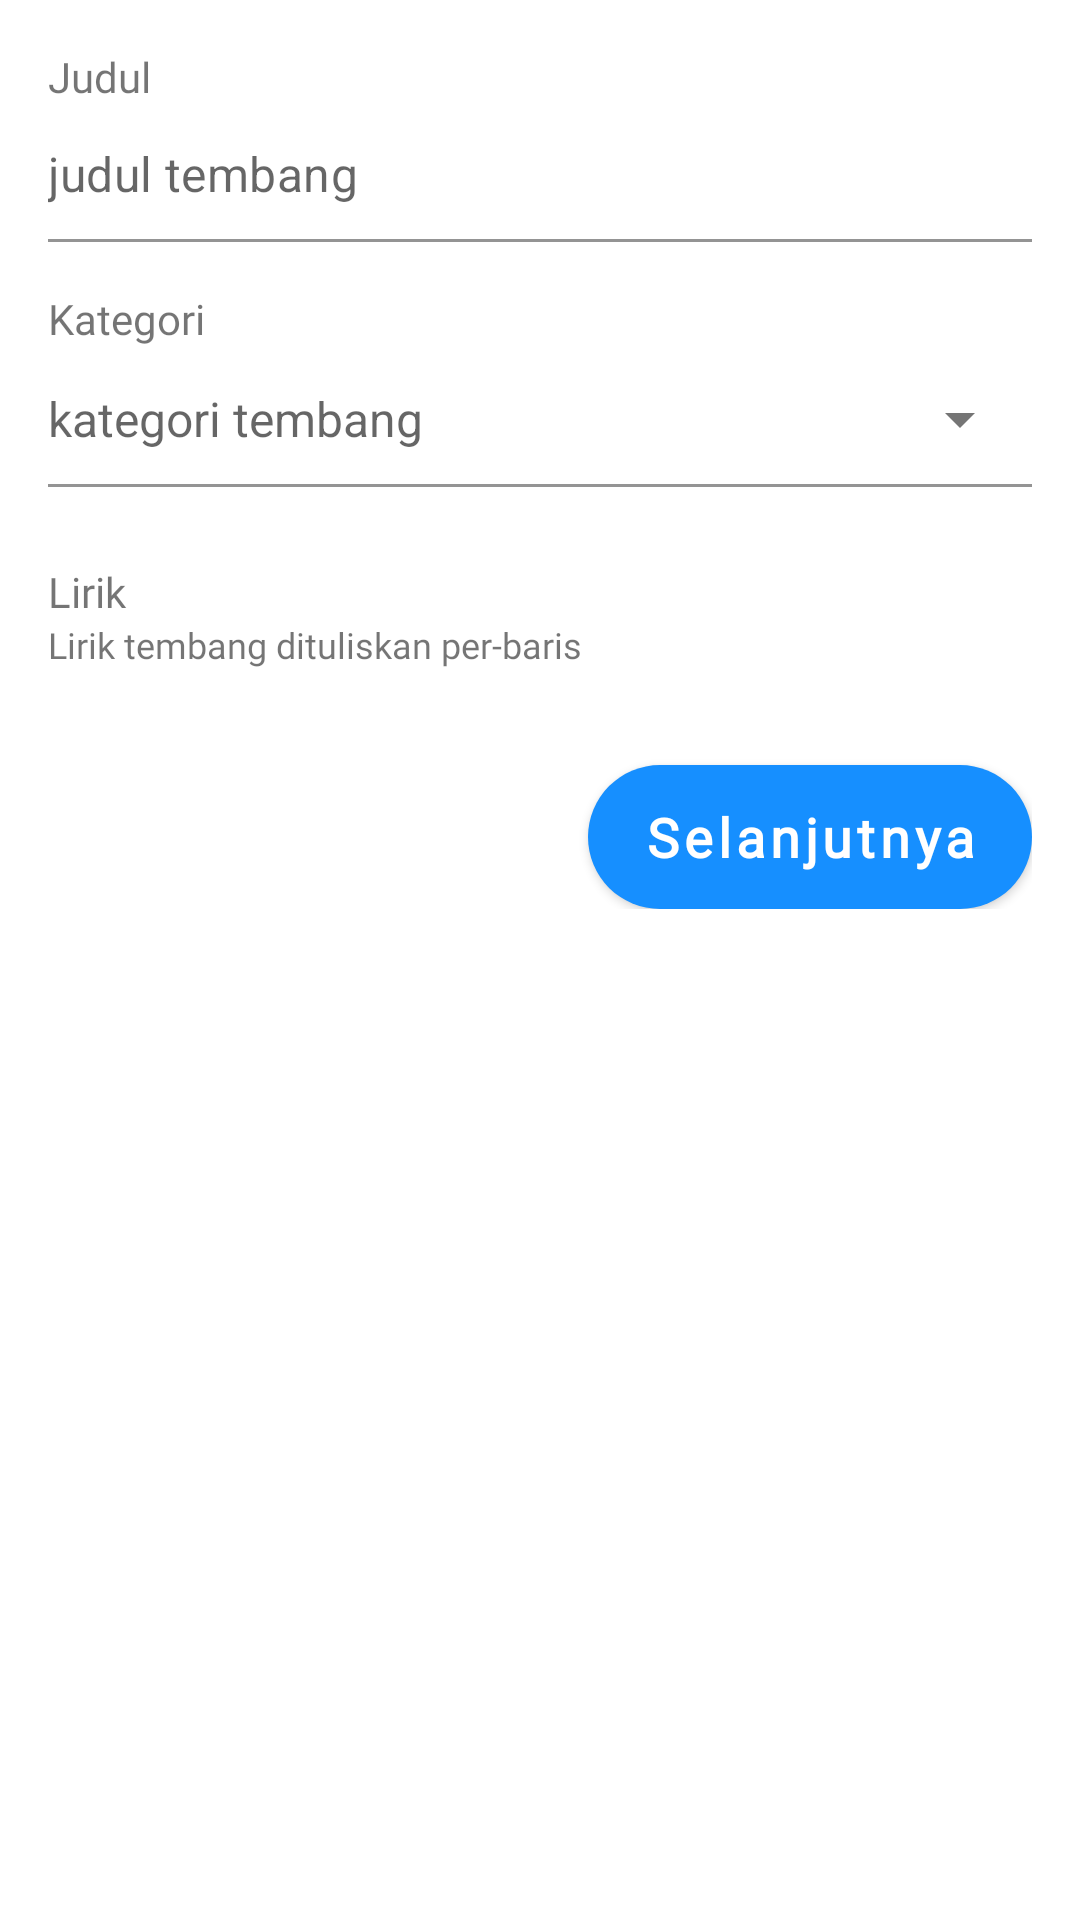

Layout XML and referenced resources for this Android screen:
<!-- AndroidManifest.xml: application theme Theme.MetembangBali -->
<!-- res/layout/fragment_general.xml -->
<?xml version="1.0" encoding="utf-8"?>
<ScrollView xmlns:android="http://schemas.android.com/apk/res/android"
    xmlns:app="http://schemas.android.com/apk/res-auto"
    android:layout_width="match_parent"
    android:layout_height="match_parent"
    android:background="@color/white">

    <androidx.appcompat.widget.LinearLayoutCompat
        android:id="@+id/input_container"
        android:layout_width="match_parent"
        android:layout_height="wrap_content"
        android:orientation="vertical"
        android:paddingHorizontal="16dp"
        android:paddingVertical="16dp">

        <com.google.android.material.textview.MaterialTextView
            android:id="@+id/label_title"
            android:layout_width="match_parent"
            android:layout_height="wrap_content"
            android:fontFamily="@font/corbel_bold"
            android:text="@string/label_title"
            android:textSize="14sp" />

        <com.google.android.material.textfield.TextInputLayout
            android:id="@+id/til_title"
            style="@style/MyTextInputLayout_NoHorizontalPadding"
            android:layout_width="match_parent"
            android:layout_height="wrap_content"
            app:hintEnabled="false"
            app:layout_constraintTop_toBottomOf="@+id/label_title">

            <com.google.android.material.textfield.TextInputEditText
                android:id="@+id/et_title"
                android:layout_width="match_parent"
                android:layout_height="wrap_content"
                android:backgroundTint="@color/white"
                android:hint="@string/hint_title"
                android:inputType="textNoSuggestions"
                android:labelFor="@id/til_category"
                android:paddingHorizontal="0dp"
                android:paddingVertical="12dp" />

        </com.google.android.material.textfield.TextInputLayout>

        <com.google.android.material.textview.MaterialTextView
            android:id="@+id/label_category"
            android:layout_width="match_parent"
            android:layout_height="wrap_content"
            android:layout_marginTop="16dp"
            android:fontFamily="@font/corbel_bold"
            android:text="@string/label_category"
            android:textSize="14sp" />

        <com.google.android.material.textfield.TextInputLayout
            android:id="@+id/til_category"
            style="@style/MyTextInputLayout_NoHorizontalPadding.DropdownMenu"
            android:layout_width="match_parent"
            android:layout_height="wrap_content"
            app:hintEnabled="false"
            app:layout_constraintTop_toBottomOf="@+id/label_category">

            <AutoCompleteTextView
                android:id="@+id/ac_category"
                android:layout_width="match_parent"
                android:layout_height="wrap_content"
                android:backgroundTint="@color/white"
                android:cursorVisible="false"
                android:focusable="false"
                android:hint="@string/hint_category"
                android:inputType="textNoSuggestions"
                android:labelFor="@id/til_category"
                android:paddingHorizontal="0dp"
                android:paddingVertical="12dp"
                android:textSize="16sp" />

        </com.google.android.material.textfield.TextInputLayout>

        <com.google.android.material.textview.MaterialTextView
            android:id="@+id/label_sub_category"
            android:layout_width="match_parent"
            android:layout_height="wrap_content"
            android:layout_marginTop="24dp"
            android:fontFamily="@font/corbel_bold"
            android:text="@string/label_sub_category"
            android:textSize="14sp"
            android:visibility="gone"
            app:layout_constraintTop_toBottomOf="@+id/top_navigation" />

        <com.google.android.material.textfield.TextInputLayout
            android:id="@+id/til_sub_category"
            style="@style/MyTextInputLayout_NoHorizontalPadding.DropdownMenu"
            android:layout_width="match_parent"
            android:layout_height="wrap_content"
            android:visibility="gone"
            app:hintEnabled="false"
            app:layout_constraintTop_toBottomOf="@+id/label_sub_category">

            <AutoCompleteTextView
                android:id="@+id/ac_sub_category"
                android:layout_width="match_parent"
                android:layout_height="wrap_content"
                android:backgroundTint="@color/white"
                android:cursorVisible="false"
                android:focusable="false"
                android:hint="@string/hint_sub_category"
                android:inputType="textNoSuggestions"
                android:labelFor="@id/til_email"
                android:paddingHorizontal="0dp"
                android:paddingVertical="12dp"
                android:textSize="16sp" />

        </com.google.android.material.textfield.TextInputLayout>

        <com.google.android.material.textview.MaterialTextView
            android:id="@+id/label_lyrics"
            android:layout_width="match_parent"
            android:layout_height="wrap_content"
            android:layout_marginTop="24dp"
            android:fontFamily="@font/corbel_bold"
            android:text="@string/label_lyrics"
            android:textSize="14sp" />

        <com.google.android.material.textview.MaterialTextView
            android:id="@+id/label_description_lyrics"
            android:layout_width="match_parent"
            android:layout_height="wrap_content"
            android:fontFamily="@font/corbel_italic"
            android:text="@string/description_label_lyrics"
            android:textSize="12sp" />

        <androidx.appcompat.widget.LinearLayoutCompat
            android:id="@+id/lyrics_input_container"
            android:layout_width="match_parent"
            android:layout_height="wrap_content"
            android:orientation="vertical" />

        <androidx.appcompat.widget.LinearLayoutCompat
            android:layout_width="match_parent"
            android:layout_height="wrap_content"
            android:orientation="horizontal">

            <com.google.android.material.button.MaterialButton
                android:id="@+id/btn_prev"
                android:layout_width="0dp"
                android:layout_height="wrap_content"
                android:layout_marginTop="32dp"
                android:layout_marginEnd="16dp"
                android:layout_weight="1"
                android:backgroundTint="@color/color_light_blue"
                android:fontFamily="@font/corbel_bold"
                android:insetLeft="0dp"
                android:insetTop="0dp"
                android:insetRight="0dp"
                android:insetBottom="0dp"
                android:text="@string/btn_prev"
                android:textAllCaps="false"
                android:textColor="@color/color_primary"
                android:textSize="18sp"
                android:textStyle="bold"
                android:visibility="invisible"
                app:backgroundTint="@color/color_light_blue"
                app:cornerRadius="24dp" />

            <com.google.android.material.button.MaterialButton
                android:id="@+id/btn_next"
                android:layout_width="0dp"
                android:layout_height="wrap_content"
                android:layout_marginStart="16dp"
                android:layout_marginTop="32dp"
                android:layout_weight="1"
                android:fontFamily="@font/corbel_bold"
                android:insetLeft="0dp"
                android:insetTop="0dp"
                android:insetRight="0dp"
                android:insetBottom="0dp"
                android:text="@string/btn_next"
                android:textAllCaps="false"
                android:textSize="18sp"
                android:textStyle="bold"
                app:cornerRadius="24dp" />

        </androidx.appcompat.widget.LinearLayoutCompat>

    </androidx.appcompat.widget.LinearLayoutCompat>

</ScrollView>
<!-- resources referenced by this layout -->
<resources>
  <color name="color_light_blue">#D3EAFF</color>
  <color name="color_primary">#168FFF</color>
  <color name="white">#FFFFFFFF</color>
  <string name="btn_next">Selanjutnya</string>
  <string name="btn_prev">Sebelumnya</string>
  <string name="description_label_lyrics">Lirik tembang dituliskan per-baris</string>
  <string name="hint_category">kategori tembang</string>
  <string name="hint_sub_category">sub kategori tembang</string>
  <string name="hint_title">judul tembang</string>
  <string name="label_category">Kategori</string>
  <string name="label_lyrics">Lirik</string>
  <string name="label_sub_category">Sub Kategori</string>
  <string name="label_title">Judul</string>
  <style name="MyTextInputLayout_NoHorizontalPadding" parent="Widget.MaterialComponents.TextInputLayout.FilledBox">
          <item name="materialThemeOverlay">@style/NoPadding_Overlay</item>
      </style>
  <style name="MyTextInputLayout_NoHorizontalPadding.DropdownMenu" parent="Widget.MaterialComponents.TextInputLayout.FilledBox.ExposedDropdownMenu">
          <item name="materialThemeOverlay">@style/NoPadding_Overlay</item>
      </style>
  <style name="Theme.MetembangBali" parent="Theme.MaterialComponents.DayNight.NoActionBar">
          
          <item name="colorPrimary">@color/color_primary</item>
          <item name="colorPrimaryVariant">@color/color_primary</item>
          <item name="colorOnPrimary">@color/white</item>
          
          <item name="colorSecondary">@color/teal_200</item>
          <item name="colorSecondaryVariant">@color/teal_700</item>
          <item name="colorOnSecondary">@color/black</item>
          
          <item name="android:statusBarColor">@color/black</item>
          
          <item name="android:windowContentTransitions">true</item>
          
          <item name="android:windowLayoutInDisplayCutoutMode" tools:targetApi="o_mr1">shortEdges</item>
          <item name="android:windowTranslucentStatus">true</item>
          
          <item name="android:windowBackground">@android:color/transparent</item>
      </style>
  <style name="NoPadding_Overlay">
          <item name="editTextStyle">@style/MyTextInputEditText_NoHorizontalPadding</item>
      </style>
  <color name="teal_200">#FF03DAC5</color>
  <color name="teal_700">#FF018786</color>
  <color name="black">#FF000000</color>
  <style name="MyTextInputEditText_NoHorizontalPadding" parent="@style/Widget.MaterialComponents.TextInputEditText.FilledBox">
          
          <item name="android:paddingStart" tools:ignore="NewApi">0dp</item>
          <item name="android:paddingEnd" tools:ignore="NewApi">0dp</item>
          <item name="android:paddingLeft">0dp</item>
          <item name="android:paddingRight">0dp</item>
      </style>
</resources>
